Run: headless pygame with SDL's dummy video driver; simulated clock (each Clock.tick advances the game by its frame time, no real sleeping); random seed 0; keys injected as events and as key.get_pressed() state; mouse plan: one left click at the window centre at the start of phase 2, then a move to the lower-right quarter at the start of phase 3.
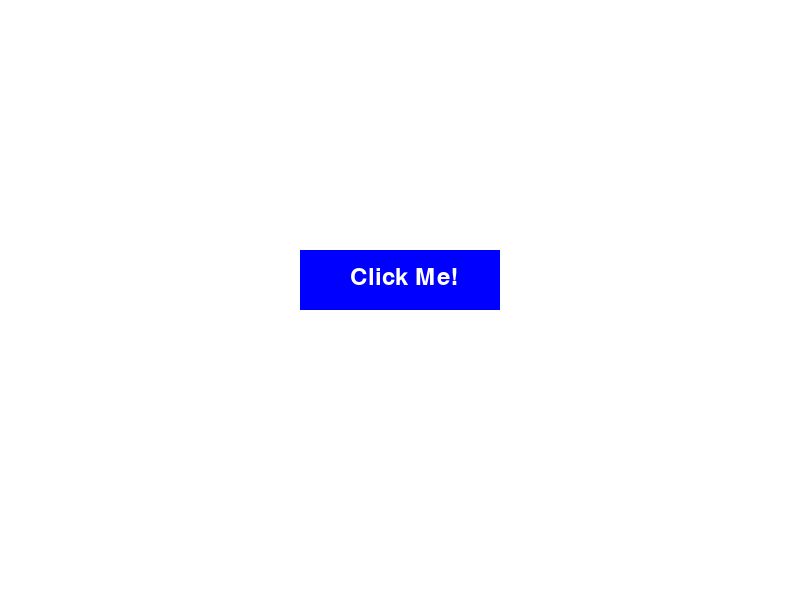
Frame 1 of 4 · flips 1–60 · no input
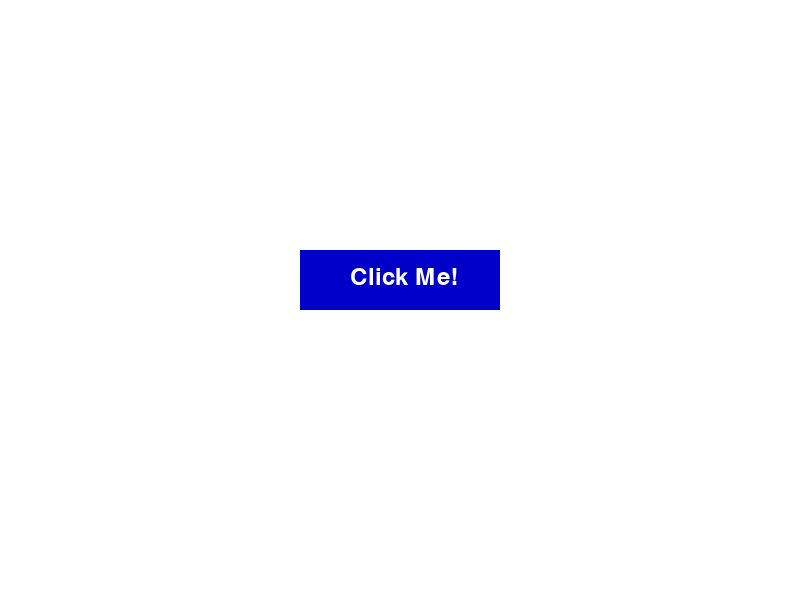
Frame 2 of 4 · flips 61–180 · clicked the window centre · tapped SPACE, RETURN · held RIGHT (→), D
Frame 3 of 4 · flips 181–300 · moved the mouse to the lower-right quarter · held DOWN (↓), S · screen same as frame 1, image omitted
Frame 4 of 4 · flips 301–420 · held LEFT (←), A, UP (↑), W · screen unchanged from frame 3, image omitted

The pygame program that drew these frames:

import pygame
import sys

# Инициализация Pygame
pygame.init()

# Параметры окна
WIDTH, HEIGHT = 800, 600
screen = pygame.display.set_mode((WIDTH, HEIGHT))
pygame.display.set_caption("Button Example")

# Цвета
WHITE = (255, 255, 255)
BLUE = (0, 0, 255)
DARK_BLUE = (0, 0, 200)

# Шрифт для текста
font = pygame.font.SysFont(None, 36)

# Создаём кнопку
button_rect = pygame.Rect(300, 250, 200, 60)  # x, y, width, height
button_color = BLUE
button_hover_color = DARK_BLUE
button_text = font.render("Click Me!", True, WHITE)

running = True
while running:
    for event in pygame.event.get():
        if event.type == pygame.QUIT:
            running = False

        # Проверка нажатия на кнопку
        if event.type == pygame.MOUSEBUTTONDOWN:
            if button_rect.collidepoint(event.pos):  # Проверяем, находится ли курсор на кнопке
                print("Button clicked!")

    # Проверка наведения мыши на кнопку
    mouse_pos = pygame.mouse.get_pos()
    if button_rect.collidepoint(mouse_pos):
        current_color = button_hover_color
    else:
        current_color = button_color

    # Отрисовка экрана
    screen.fill(WHITE)
    pygame.draw.rect(screen, current_color, button_rect)  # Рисуем кнопку
    screen.blit(button_text, (button_rect.x + 50, button_rect.y + 15))  # Рисуем текст в центре кнопки
    pygame.display.flip()

pygame.quit()
sys.exit()
